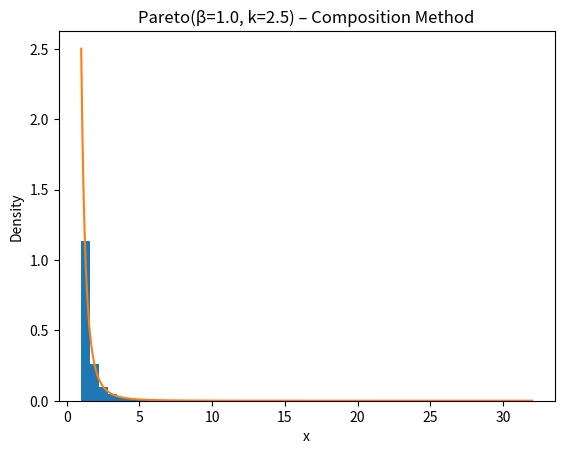

The matplotlib source for this figure:
import numpy as np
import matplotlib.pyplot as plt

def pareto_via_composition(beta, k, size, rng=None):
    """
    Simulate `size` draws from Pareto(beta, k) on [beta, ∞) 
    by mixing an exponential with a Gamma(k, 1/beta) rate.
    """
    if rng is None:
        rng = np.random.default_rng()
    # 1) draw the mixing rates
    lam = rng.gamma(shape=k, scale=1.0/beta, size=size)
    # 2) draw exponentials with those rates
    y   = rng.exponential(scale=1.0/lam)   # scale = 1/rate
    # 3) shift by beta
    return beta + y

# Generate sample
beta = 1.0
k = 2.5
N = 10_000
rng = np.random.default_rng(42)
sample = pareto_via_composition(beta, k, size=N, rng=rng)

# Plot histogram and theoretical PDF
plt.figure()
plt.hist(sample, bins=50, density=True)
x = np.linspace(beta, sample.max(), 400)
pdf = k * beta**k / x**(k+1)
plt.plot(x, pdf)
plt.title(f"Pareto(β={beta}, k={k}) – Composition Method")
plt.xlabel("x")
plt.ylabel("Density")
plt.savefig('Pareto-composition')
plt.show()
